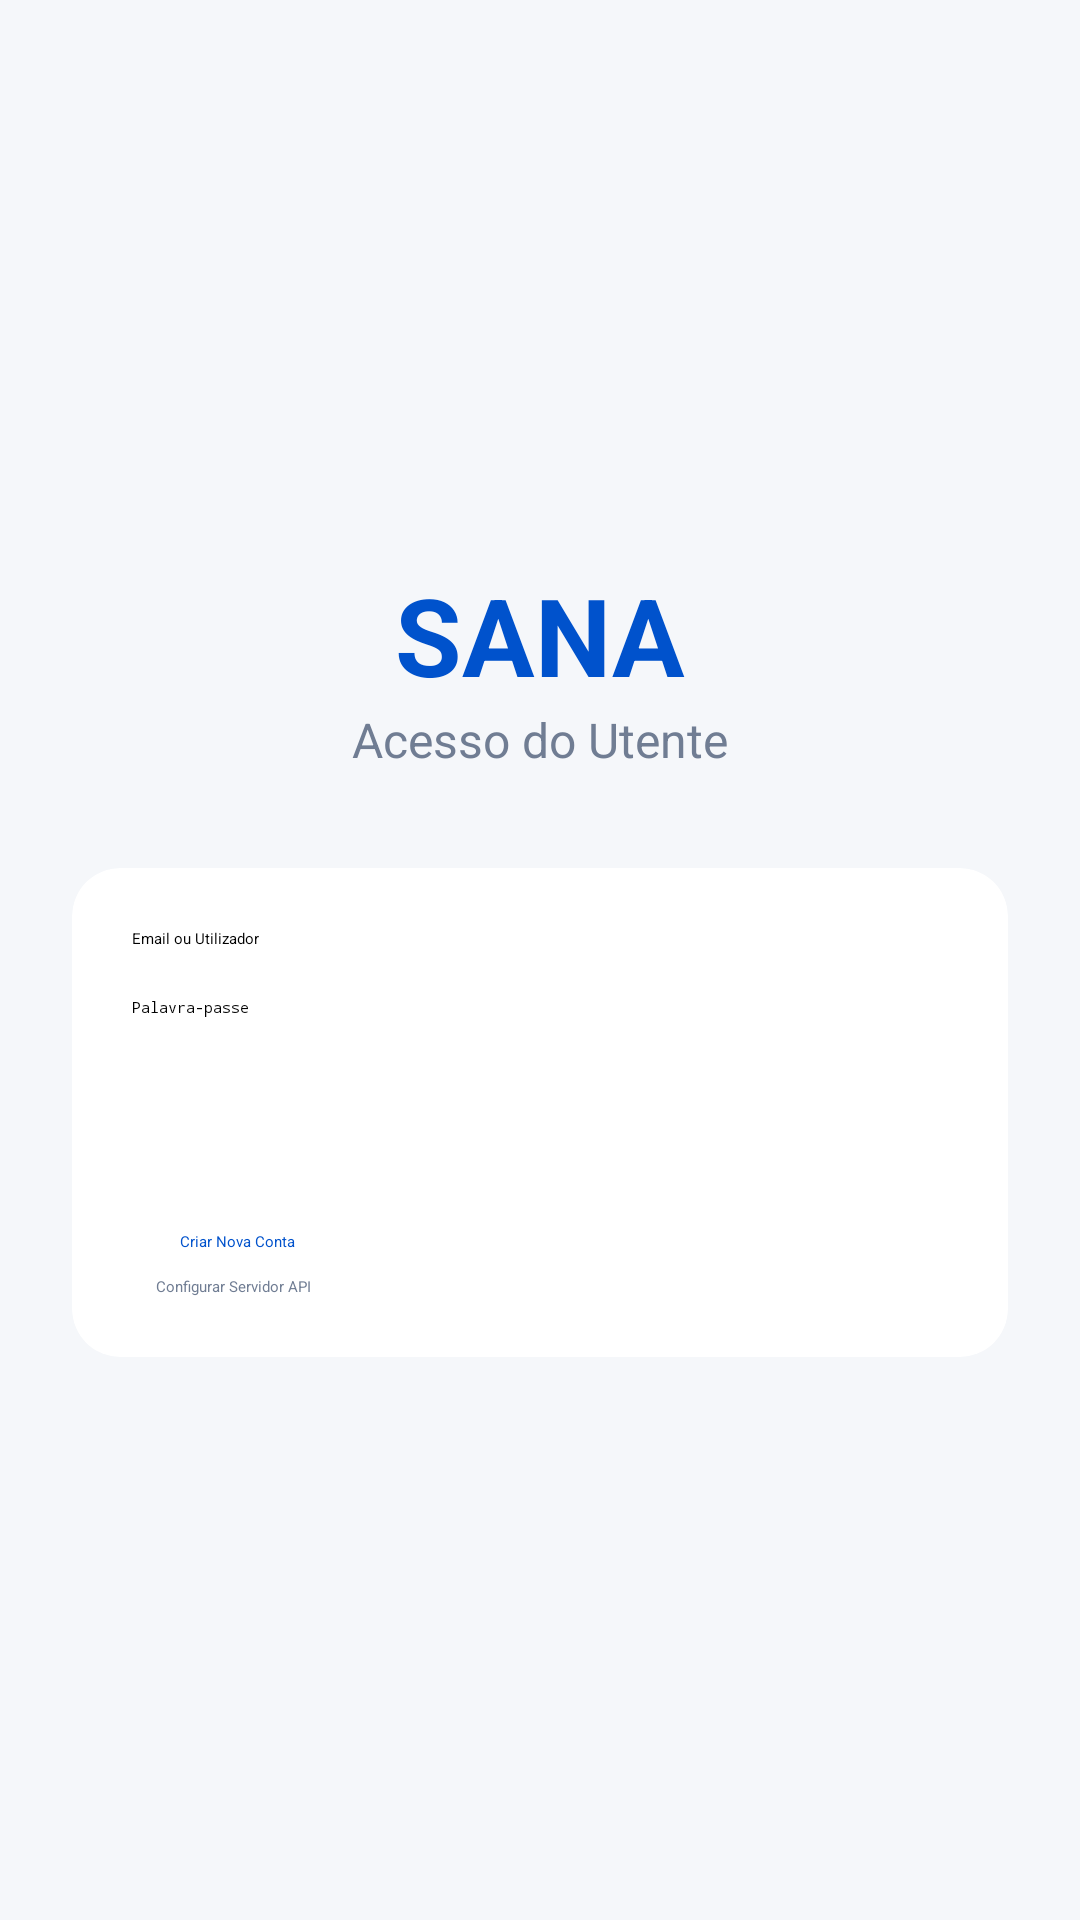

The Android layout XML behind this screen, and the referenced resources:
<!-- AndroidManifest.xml: application theme Theme.SANAANDROID -->
<!-- res/layout/activity_login.xml -->
<?xml version="1.0" encoding="utf-8"?>
<androidx.constraintlayout.widget.ConstraintLayout xmlns:android="http://schemas.android.com/apk/res/android"
    xmlns:app="http://schemas.android.com/apk/res-auto"
    android:layout_width="match_parent"
    android:layout_height="match_parent">

    <LinearLayout
        android:layout_width="match_parent"
        android:layout_height="match_parent"
        android:background="#F5F7FA"
        android:gravity="center"
        android:orientation="vertical"
        android:padding="24dp">

        <TextView
            android:layout_width="wrap_content"
            android:layout_height="wrap_content"
            android:text="SANA"
            android:textColor="#0052CC"
            android:textSize="36sp"
            android:textStyle="bold" />

        <TextView
            android:layout_width="wrap_content"
            android:layout_height="wrap_content"
            android:layout_marginBottom="32dp"
            android:text="Acesso do Utente"
            android:textColor="#707D93"
            android:textSize="16sp" />

        <androidx.cardview.widget.CardView
            android:layout_width="match_parent"
            android:layout_height="wrap_content"
            app:cardBackgroundColor="#FFFFFF"
            app:cardCornerRadius="16dp"
            app:cardElevation="4dp">

            <LinearLayout
                android:layout_width="match_parent"
                android:layout_height="wrap_content"
                android:orientation="vertical"
                android:padding="20dp">

                <EditText
                    android:id="@+id/etEmail"
                    android:layout_width="match_parent"
                    android:layout_height="wrap_content"
                    android:layout_marginBottom="16dp"
                    android:hint="Email ou Utilizador"
                    android:inputType="textEmailAddress" />

                <EditText
                    android:id="@+id/etPassword"
                    android:layout_width="match_parent"
                    android:layout_height="wrap_content"
                    android:layout_marginBottom="24dp"
                    android:hint="Palavra-passe"
                    android:inputType="textPassword" />

                <Button
                    android:id="@+id/btnLogin"
                    android:layout_width="match_parent"
                    android:layout_height="wrap_content"
                    android:backgroundTint="#0052CC"
                    android:padding="14dp"
                    android:text="Entrar"
                    android:textColor="#FFFFFF" />
                
                <Button
                    android:id="@+id/btnGoToRegister"
                    style="@style/Widget.MaterialComponents.Button.OutlinedButton"
                    android:layout_width="match_parent"
                    android:layout_height="wrap_content"
                    android:layout_marginTop="12dp"
                    android:text="Criar Nova Conta"
                    android:textColor="#0052CC" />

                <Button
                    android:id="@+id/btnOpenSettings"
                    style="@style/Widget.MaterialComponents.Button.TextButton"
                    android:layout_width="match_parent"
                    android:layout_height="wrap_content"
                    android:layout_marginTop="8dp"
                    android:text="Configurar Servidor API"
                    android:textColor="#707D93" />

            </LinearLayout>
        </androidx.cardview.widget.CardView>
    </LinearLayout>
</androidx.constraintlayout.widget.ConstraintLayout>
<!-- resources referenced by this layout -->
<resources>

</resources>
